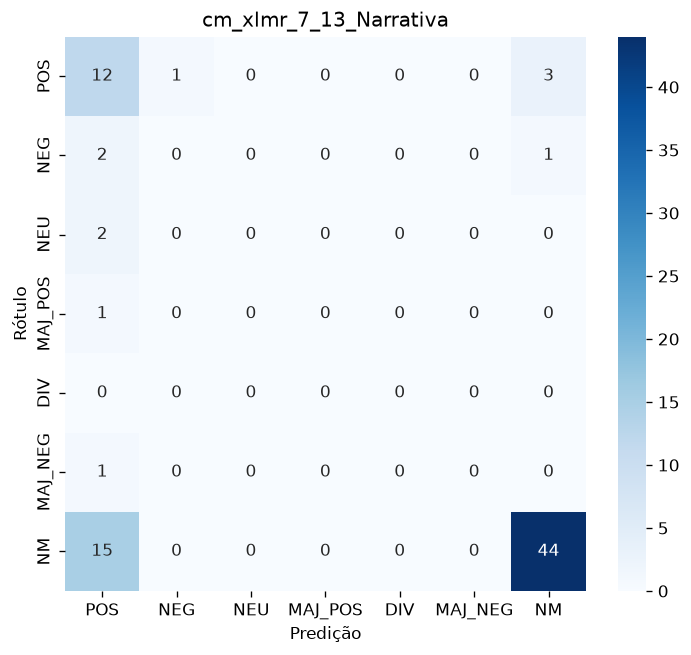

Data behind this chart, as committed beside it:
, POS, NEG, NEU, MAJ_POS, DIV, MAJ_NEG, NM
POS, 12, 1, 0, 0, 0, 0, 3
NEG, 2, 0, 0, 0, 0, 0, 1
NEU, 2, 0, 0, 0, 0, 0, 0
MAJ_POS, 1, 0, 0, 0, 0, 0, 0
DIV, 0, 0, 0, 0, 0, 0, 0
MAJ_NEG, 1, 0, 0, 0, 0, 0, 0
NM, 15, 0, 0, 0, 0, 0, 44
